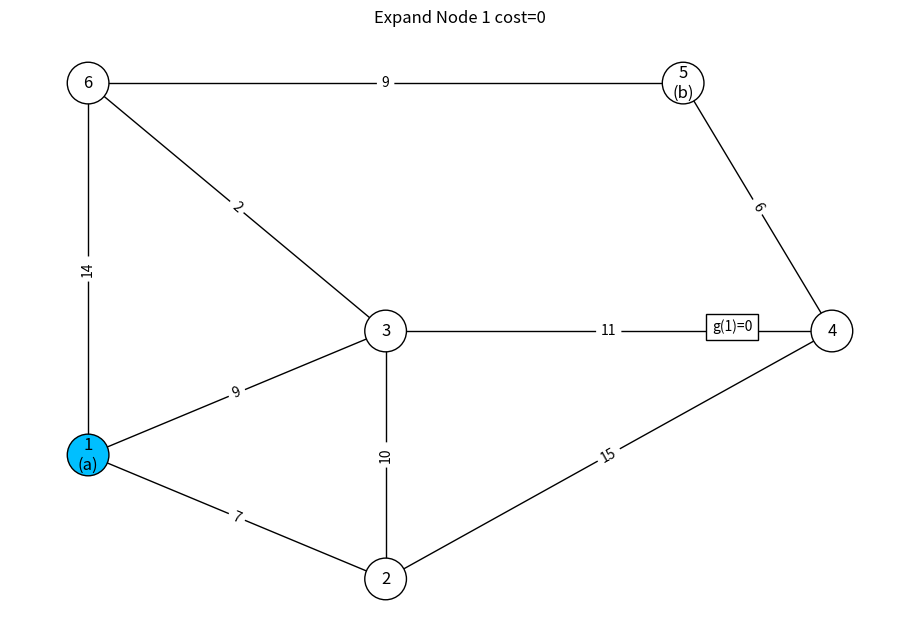
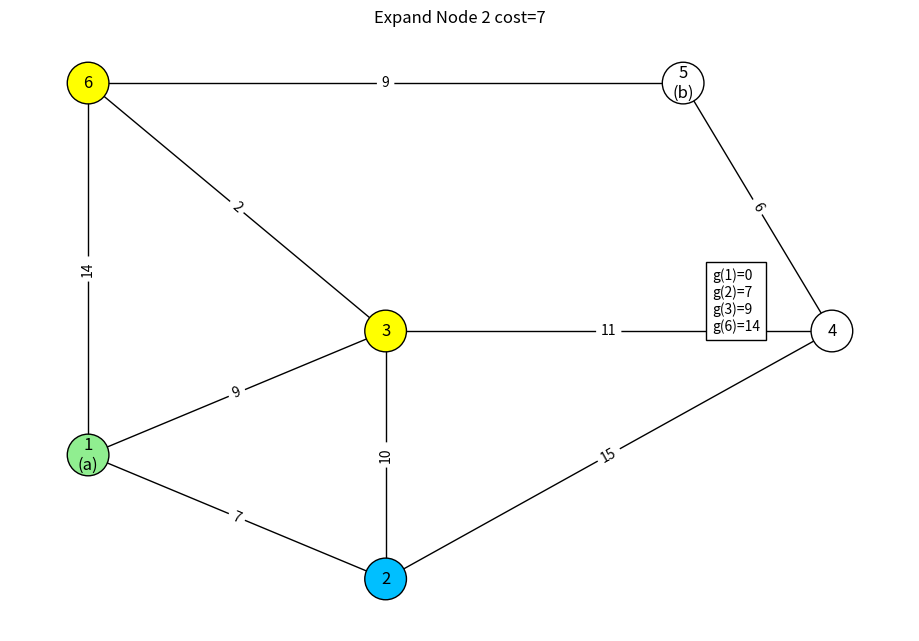
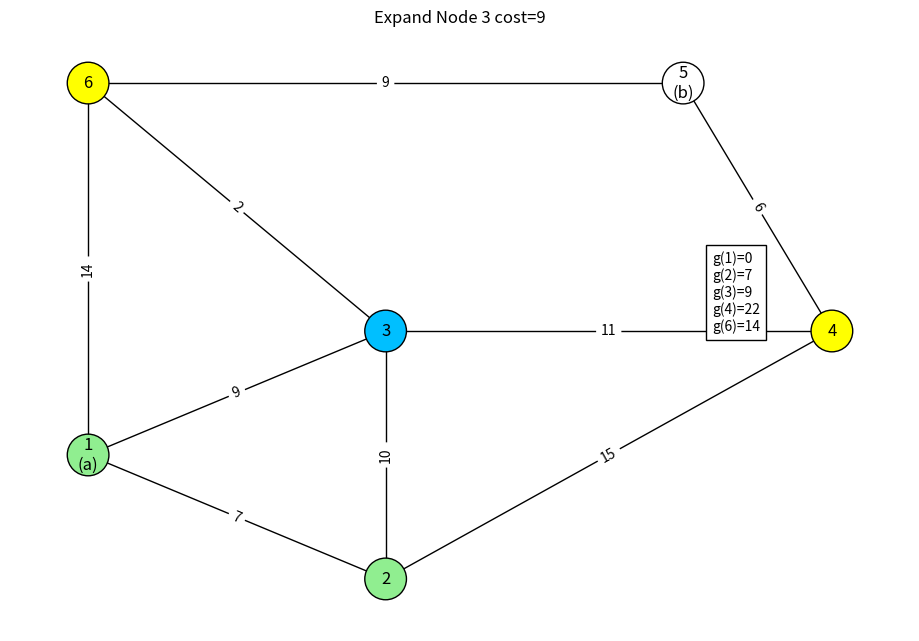
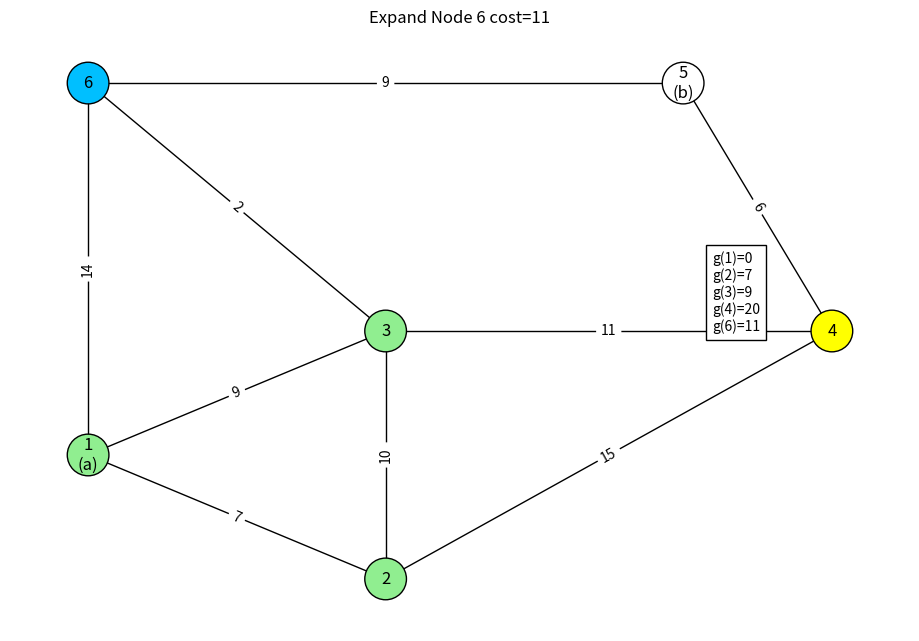
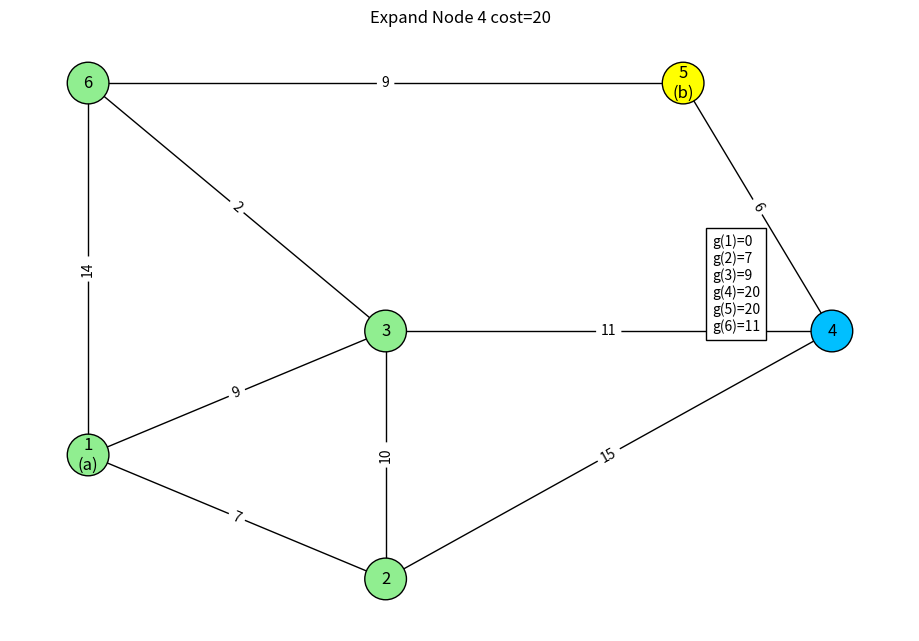
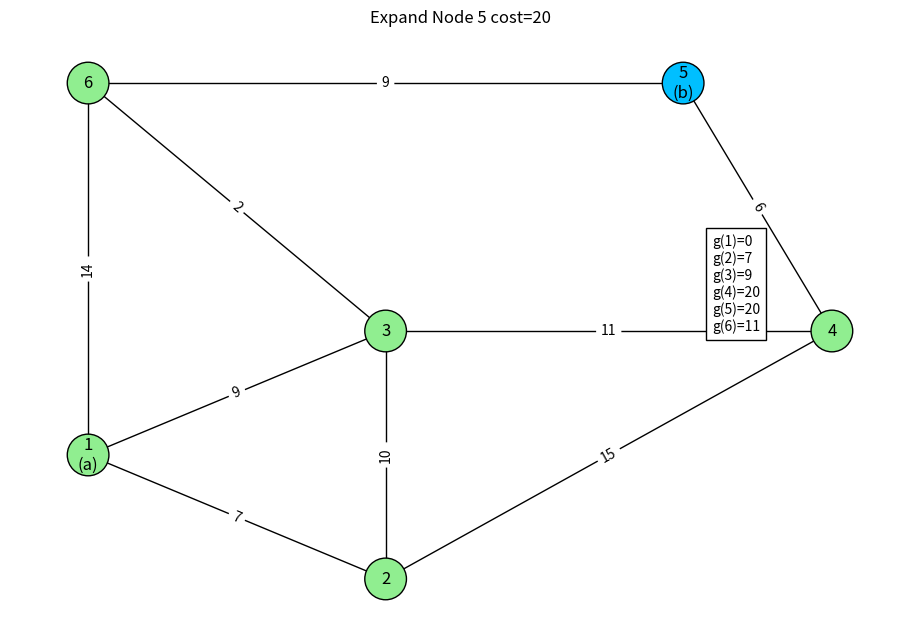
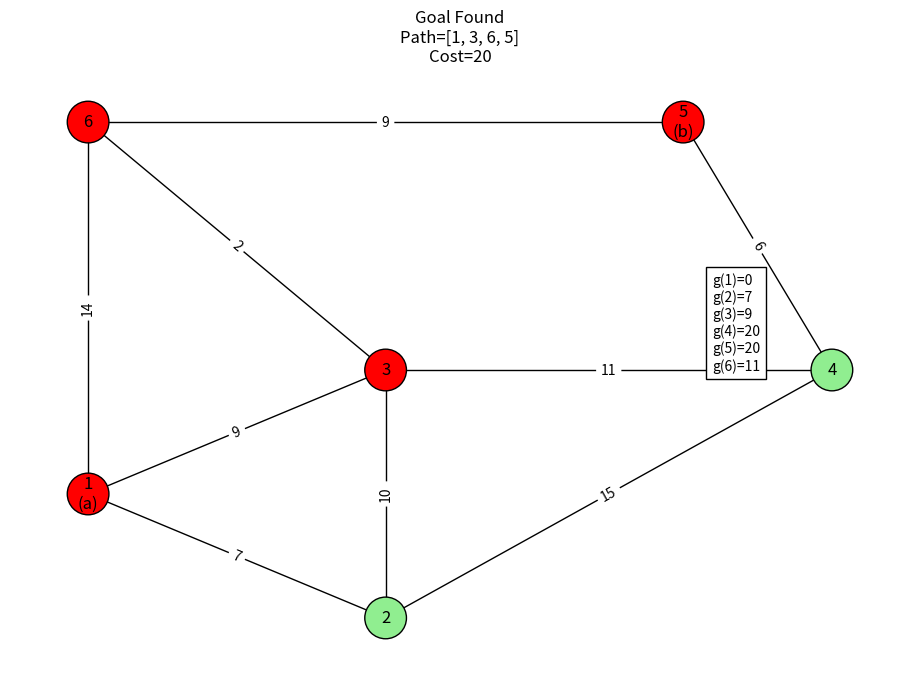

Source code (Python) for these figures, in order:
import heapq
import networkx as nx
import matplotlib.pyplot as plt

graph = {
    1: [(2, 7), (3, 9), (6, 14)],
    2: [(1, 7), (3, 10), (4, 15)],
    3: [(1, 9), (2, 10), (4, 11), (6, 2)],
    4: [(2, 15), (3, 11), (5, 6)],
    5: [(4, 6), (6, 9)],
    6: [(1, 14), (3, 2), (5, 9)]
}
pos = {
    1: (0, 0),
    2: (2, -1),
    3: (2, 1),
    4: (5, 1),
    5: (4, 3),
    6: (0, 3)
}
labels = {
    1: "1\n(a)",
    2: "2",
    3: "3",
    4: "4",
    5: "5\n(b)",
    6: "6"
}

G = nx.Graph()
for u in graph:
    for v, w in graph[u]:
        if not G.has_edge(u, v):
            G.add_edge(u, v, weight=w)

def draw(current, visited, frontier, path, costs, title):
    plt.clf()
    colors = []
    for node in G.nodes():
        if node in path:
            colors.append("red")
        elif node == current:
            colors.append("deepskyblue")
        elif node in visited:
            colors.append("lightgreen")
        elif node in frontier:
            colors.append("yellow")
        else:
            colors.append("white")
            
    nx.draw(
        G, pos,
        with_labels=False,
        node_color=colors,
        node_size=900,
        edgecolors="black"
    )
    nx.draw_networkx_labels(G, pos, labels)
    nx.draw_networkx_edge_labels(
        G, pos,
        edge_labels=nx.get_edge_attributes(G, "weight")
    )
    txt = "\n".join([f"g({k})={v}" for k, v in sorted(costs.items())])
    plt.gcf().text(0.78, 0.5, txt, bbox=dict(facecolor="white"))
    plt.title(title)
    plt.pause(2)

pq = [(0, 1, [1])]
visited = {}
costs = {1: 0}
final = []
plt.figure(figsize=(9, 6))

while pq:
    frontier = {node for _, node, _ in pq}
    cost, node, path = heapq.heappop(pq)
    if node in visited:
        continue
    visited[node] = cost
    draw(node, visited, frontier, [], costs, f"Expand Node {node} cost={cost}")
    if node == 5:
        final = path
        break
    for neighbour, weight in graph[node]:
        newCost = cost + weight
        if neighbour not in visited:
            costs[neighbour] = min(costs.get(neighbour, 10**9), newCost)
            heapq.heappush(pq, (newCost, neighbour, path + [neighbour]))

draw(None, visited, set(), final, costs, f"Goal Found\nPath={final}\nCost={visited[5]}")
plt.show()
